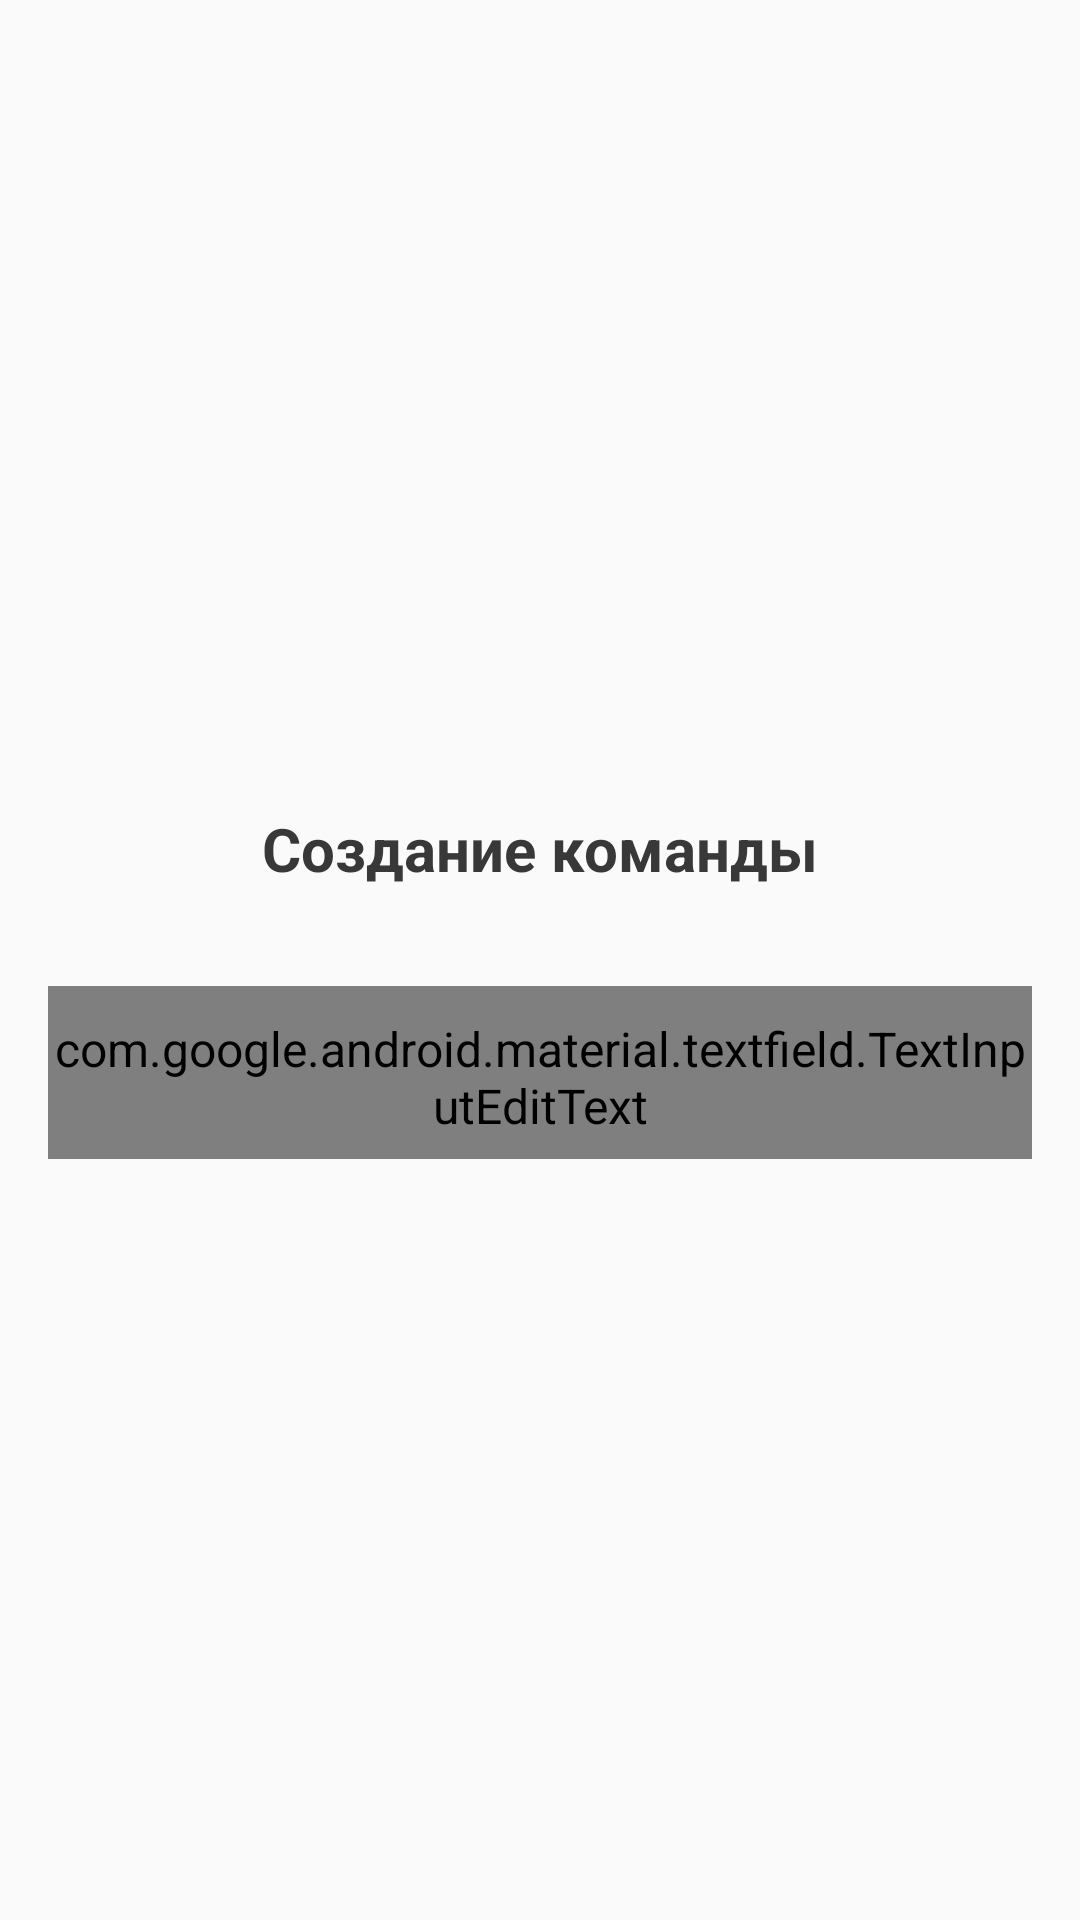

Reconstruct the res/layout file that produces this screen, plus the resources it refers to.
<!-- AndroidManifest.xml: application theme AppTheme -->
<!-- res/layout/dlg_create_team.xml -->
<?xml version="1.0" encoding="utf-8"?>
<LinearLayout xmlns:android="http://schemas.android.com/apk/res/android"
    xmlns:app="http://schemas.android.com/apk/res-auto"
    android:orientation="vertical"
    android:layout_width="match_parent"
    android:layout_height="wrap_content"
    android:gravity="center"
    android:paddingStart="16dp"
    android:paddingEnd="16dp"
    android:paddingTop="16dp">

    <TextView
        style="@style/PrimaryBoldTextView20"
        android:layout_width="wrap_content"
        android:layout_height="wrap_content"
        android:text="@string/dlg_team_title" />

    <com.google.android.material.textfield.TextInputLayout
        android:id="@+id/tilTeam"
        android:theme="@style/InputTextTheme"
        android:layout_width="match_parent"
        android:layout_height="wrap_content"
        android:layout_marginTop="16dp"
        app:errorEnabled="true">

        <com.google.android.material.textfield.TextInputEditText
            android:id="@+id/tietTeam"
            style="@style/MaterialEditText14"
            android:hint="@string/dlg_team_name"
            android:inputType="text" />
    </com.google.android.material.textfield.TextInputLayout>
</LinearLayout>
<!-- resources referenced by this layout -->
<resources>
  <string name="dlg_team_name">Название команды</string>
  <string name="dlg_team_title">Создание команды</string>
  <style name="InputTextTheme" parent="Widget.MaterialComponents.TextInputLayout.OutlinedBox.Dense">
          <item name="android:textSize">16sp</item>
          <item name="android:textColorHint">@color/colorGray400</item>
          <item name="colorAccent">@color/colorIndigo500</item>
          <item name="colorControlNormal">@color/colorGray400</item>
          <item name="colorControlActivated">@color/colorIndigo500</item>
      </style>
  <style name="MaterialEditText14" parent="Widget.AppCompat.EditText">
          <item name="android:layout_width">match_parent</item>
          <item name="android:layout_height">wrap_content</item>
          <item name="android:textColor">@color/colorBlack100</item>
      </style>
  <style name="PrimaryBoldTextView20" parent="PrimaryTextView20">
          <item name="android:textStyle">bold</item>
      </style>
  <style name="AppTheme" parent="Theme.AppCompat.Light.NoActionBar">
          <item name="colorPrimary">@color/colorIndigo500</item>
          <item name="colorPrimaryDark">@color/colorIndigo500</item>
          <item name="colorAccent">@color/colorWhite100</item>
          <item name="android:navigationBarColor">@color/colorBlack200</item>
      </style>
  <color name="colorGray400">#D9D9D9</color>
  <color name="colorIndigo500">#667EE9</color>
  <color name="colorBlack100">#383838</color>
  <style name="PrimaryTextView20" parent="Widget.AppCompat.TextView">
          <item name="android:textColor">@color/colorBlack100</item>
          <item name="android:textSize">20sp</item>
      </style>
  <color name="colorWhite100">#FFFFFF</color>
  <color name="colorBlack200">#000000</color>
</resources>
